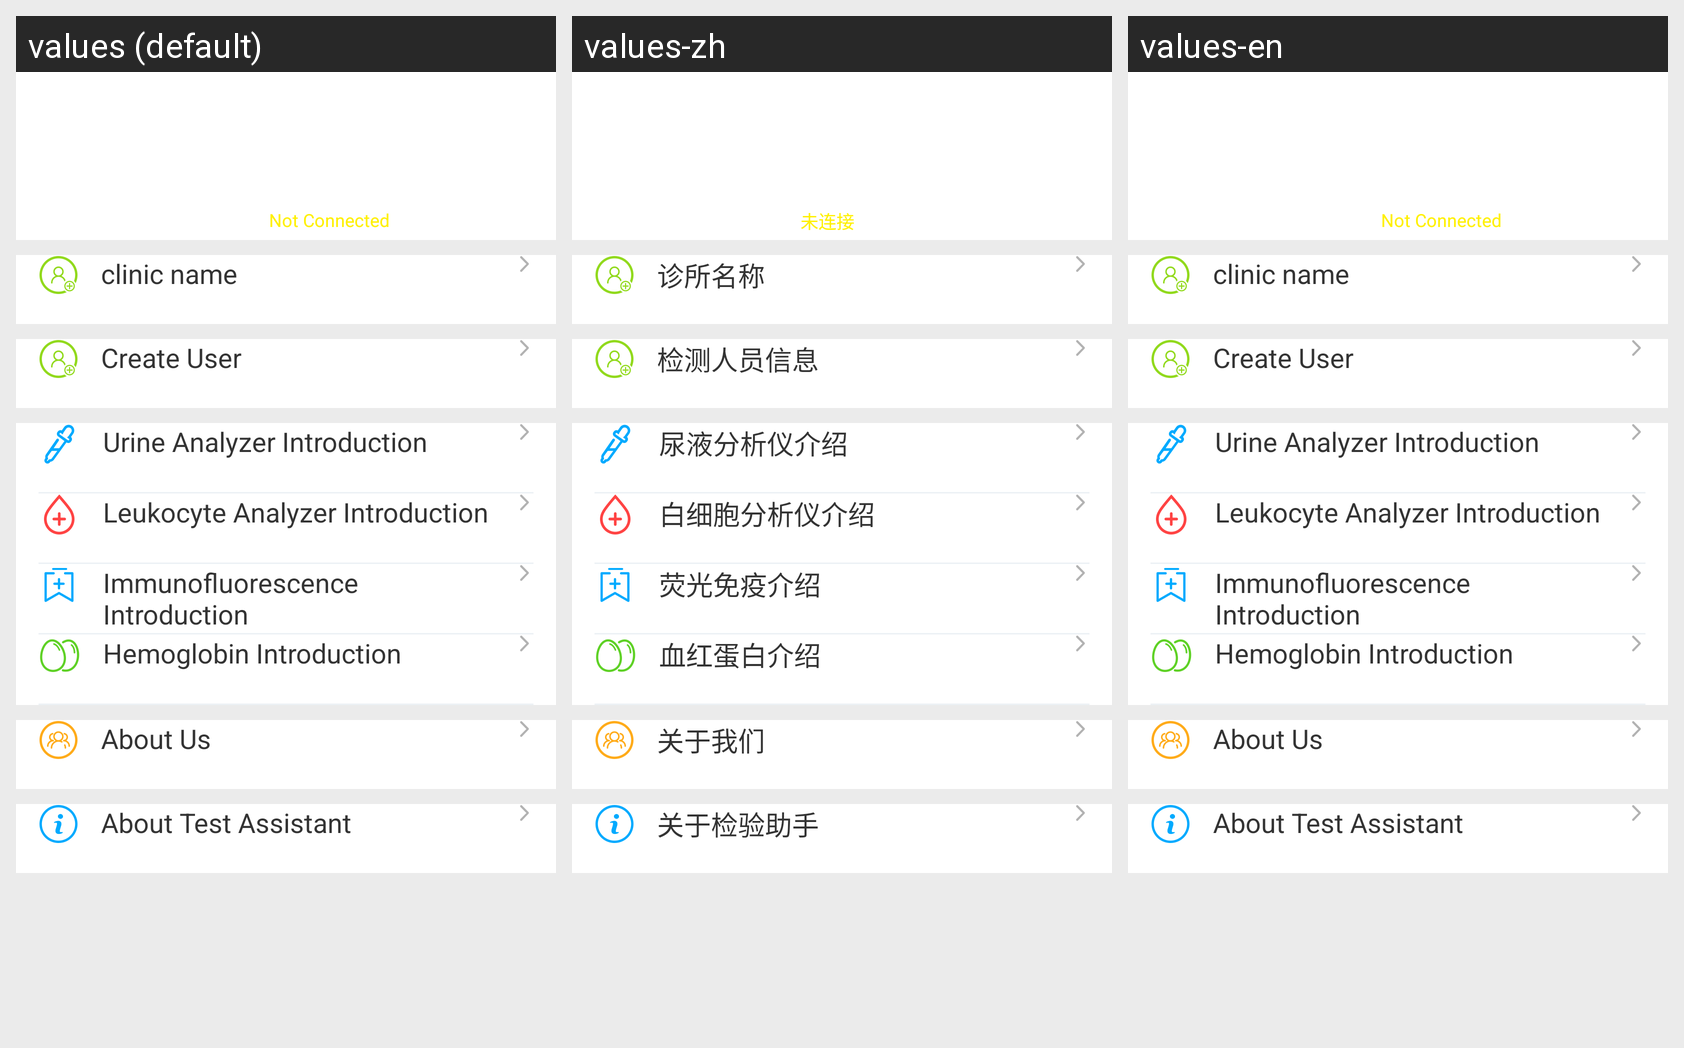

Here is an Android app screen in its default locale and in the app's own translations. Write out the translated-string differences for the strings that appear on this screen.
Android screen res/layout/fragment_my.xml rendered under 3 locales, left to right: values (default), values-zh, values-en. Device: Nexus 5 (rendered at 1080×1920; each locale shown at half size, 540×960, under a caption strip naming it); theme AppTheme.
Strings drawn on this screen, with the default value and each locale's value (text and hints the layout hard-codes, and strings that could not be matched under every locale, appear in the picture but are not listed):

not_connected
  values: Not Connected
  values-zh: 未连接
  values-en: Not Connected

clinic_name
  values: clinic name
  values-zh: 诊所名称
  values-en: clinic name

create_user
  values: Create User
  values-zh: 检测人员信息
  values-en: Create User

introduce_nyfxy
  values: Urine Analyzer Introduction
  values-zh: 尿液分析仪介绍
  values-en: Urine Analyzer Introduction

introduce_xxbfxy
  values: Leukocyte Analyzer Introduction
  values-zh: 白细胞分析仪介绍
  values-en: Leukocyte Analyzer Introduction

introduce_myyg
  values: Immunofluorescence Introduction
  values-zh: 荧光免疫介绍
  values-en: Immunofluorescence Introduction

introduce_tddb
  values: Hemoglobin Introduction
  values-zh: 血红蛋白介绍
  values-en: Hemoglobin Introduction

about_us
  values: About Us
  values-zh: 关于我们
  values-en: About Us

about_app
  values: About Test Assistant
  values-zh: 关于检验助手
  values-en: About Test Assistant
